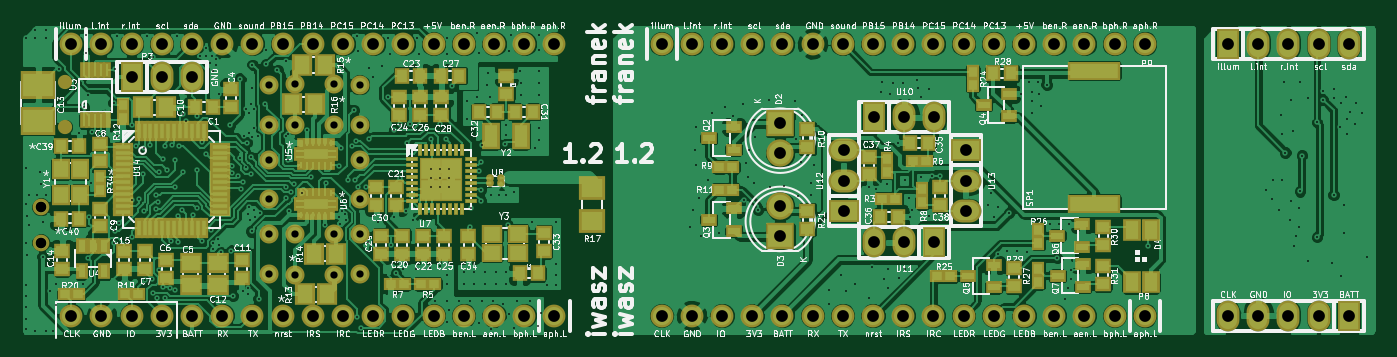
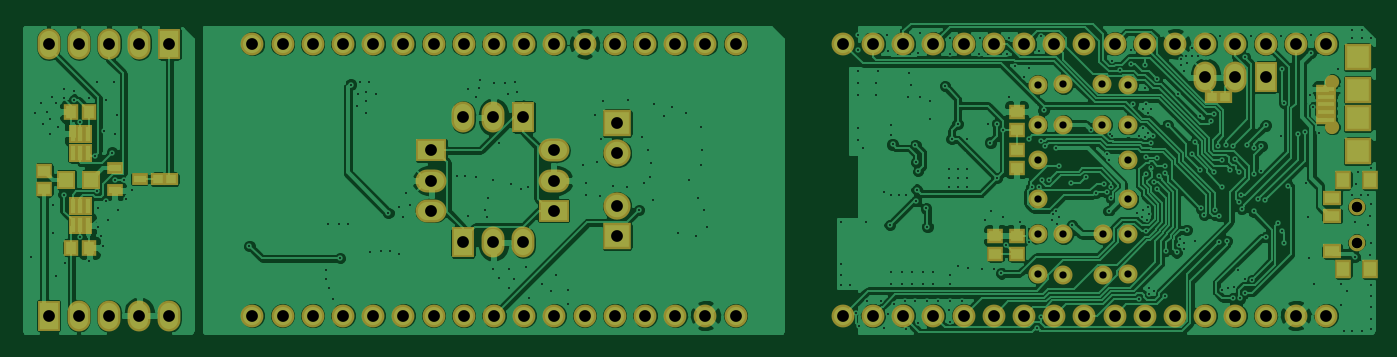
Circuit board: 6 layer files. Board 113.5 x 26.0 mm.
- bottom_copper: robot1-B.Cu.gbr (226893 bytes)
- bottom_mask: robot1-B.Mask.gbr (7210 bytes)
- top_copper: robot1-F.Cu.gbr (300449 bytes)
- top_mask: robot1-F.Mask.gbr (13033 bytes)
- top_silk: robot1-F.SilkS.gbr (205647 bytes)
- drill: robot1.drl (7749 bytes)

=== bottom_copper: robot1-B.Cu.gbr (226893 bytes, source omitted) ===
=== bottom_mask: robot1-B.Mask.gbr (7210 bytes, source omitted) ===
=== top_copper: robot1-F.Cu.gbr (300449 bytes, source omitted) ===
=== top_mask: robot1-F.Mask.gbr (13033 bytes, source omitted) ===
=== top_silk: robot1-F.SilkS.gbr (205647 bytes, source omitted) ===
=== drill: robot1.drl (7749 bytes, source omitted) ===
